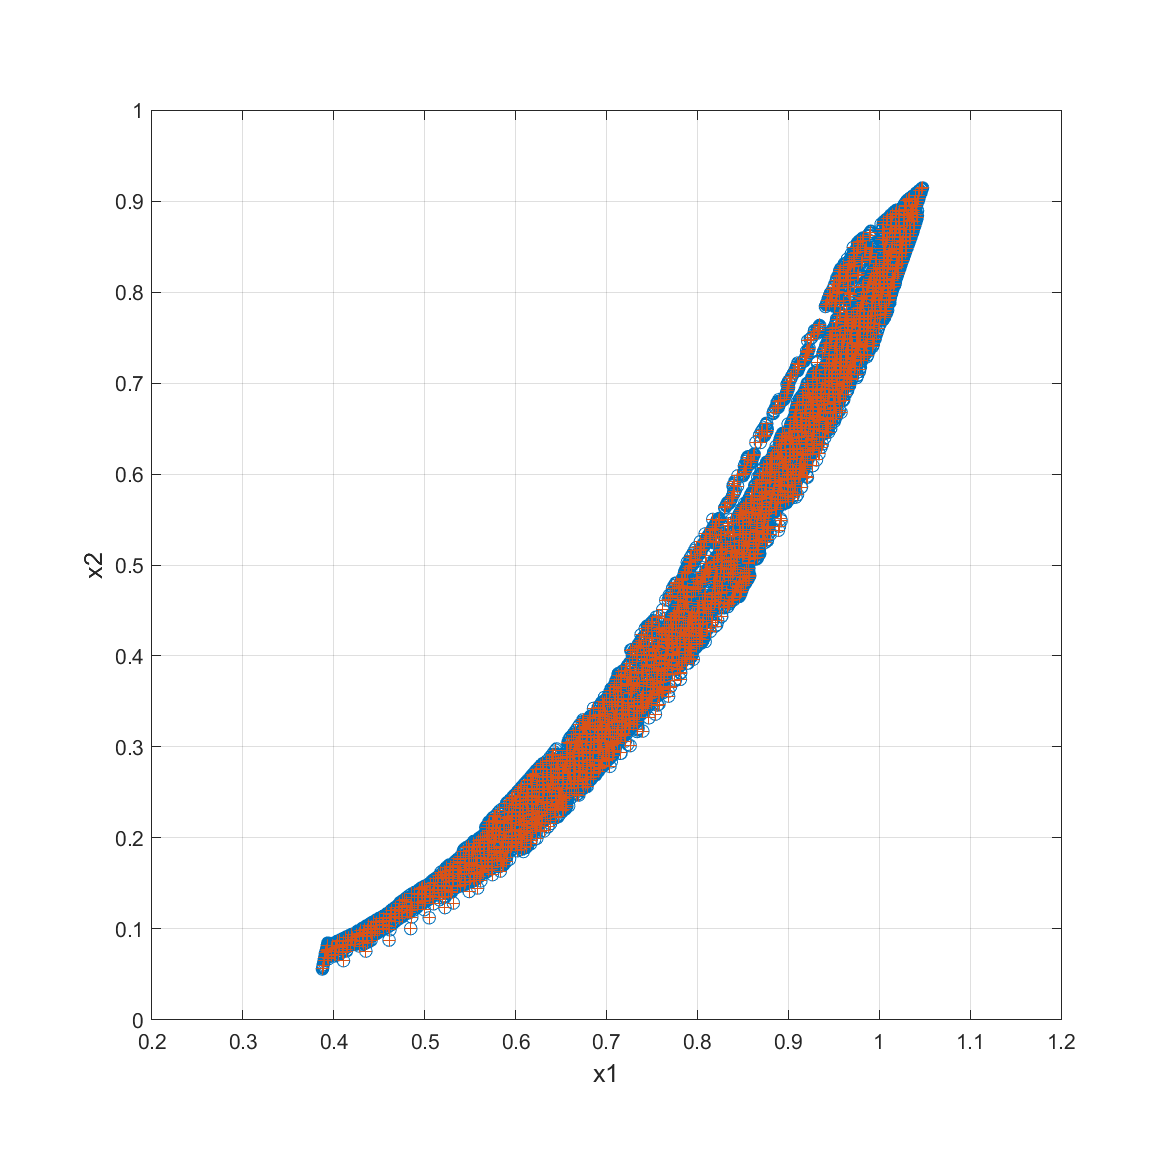

The file beside this chart, header and first rows:
318871, 1.0165072634549983, 0.8175560435673671
361070, 1.014, 0.8135
304871, 1.018, 0.8221
90743, 0.8868, 0.5638
298435, 1.018, 0.8259
379247, 1.013, 0.8094
99308, 0.8861, 0.5633
447807, 1.008, 0.7874
456425, 1.008, 0.7832
53970, 0.9263, 0.6416
119128, 0.8859, 0.5611
280918, 1.016, 0.8148
159451, 1.012, 0.8051
482544, 1.006, 0.7744
431360, 0.9793, 0.783
7109, 0.9754, 0.7357
31551, 0.9147, 0.6034
13406, 0.9742, 0.7324
221239, 1.023, 0.8511
461071, 1.014, 0.8219
238949, 1.023, 0.8484
128977, 0.8921, 0.5887
350921, 1.015, 0.8171
187964, 1.03, 0.8695
216878, 1.025, 0.8526
239165, 1.027, 0.8607
475360, 1.007, 0.7798
322863, 1.021, 0.835
136858, 1.026, 0.8563
61957, 0.9184, 0.6251
292147, 1.022, 0.8391
41047, 0.8974, 0.5716
388560, 1.021, 0.8308
408410, 1.019, 0.8299
208113, 1.03, 0.8735
199746, 1.027, 0.8651
446366, 1.01, 0.7914
244550, 1.02, 0.8269
191544, 1.029, 0.8648
48289, 0.9273, 0.6449
167370, 1.011, 0.8014
209662, 1.038, 0.8902
198998, 1.031, 0.8779
206448, 1.027, 0.8691
72663, 0.8882, 0.5673
132051, 0.8915, 0.5872
399668, 1.022, 0.8431
442476, 1.012, 0.7968
63715, 0.9162, 0.6205
387061, 1.026, 0.8476
422147, 0.9802, 0.7863
879, 0.9771, 0.7409
420970, 0.9826, 0.7915
421815, 0.9815, 0.7883
441168, 1.013, 0.8004
71291, 0.8999, 0.5888
179603, 1.023, 0.8564
485848, 1.005, 0.7721
22996, 0.9603, 0.6975
405981, 1.036, 0.8826
140337, 1.019, 0.835
... 2,439 more rows
